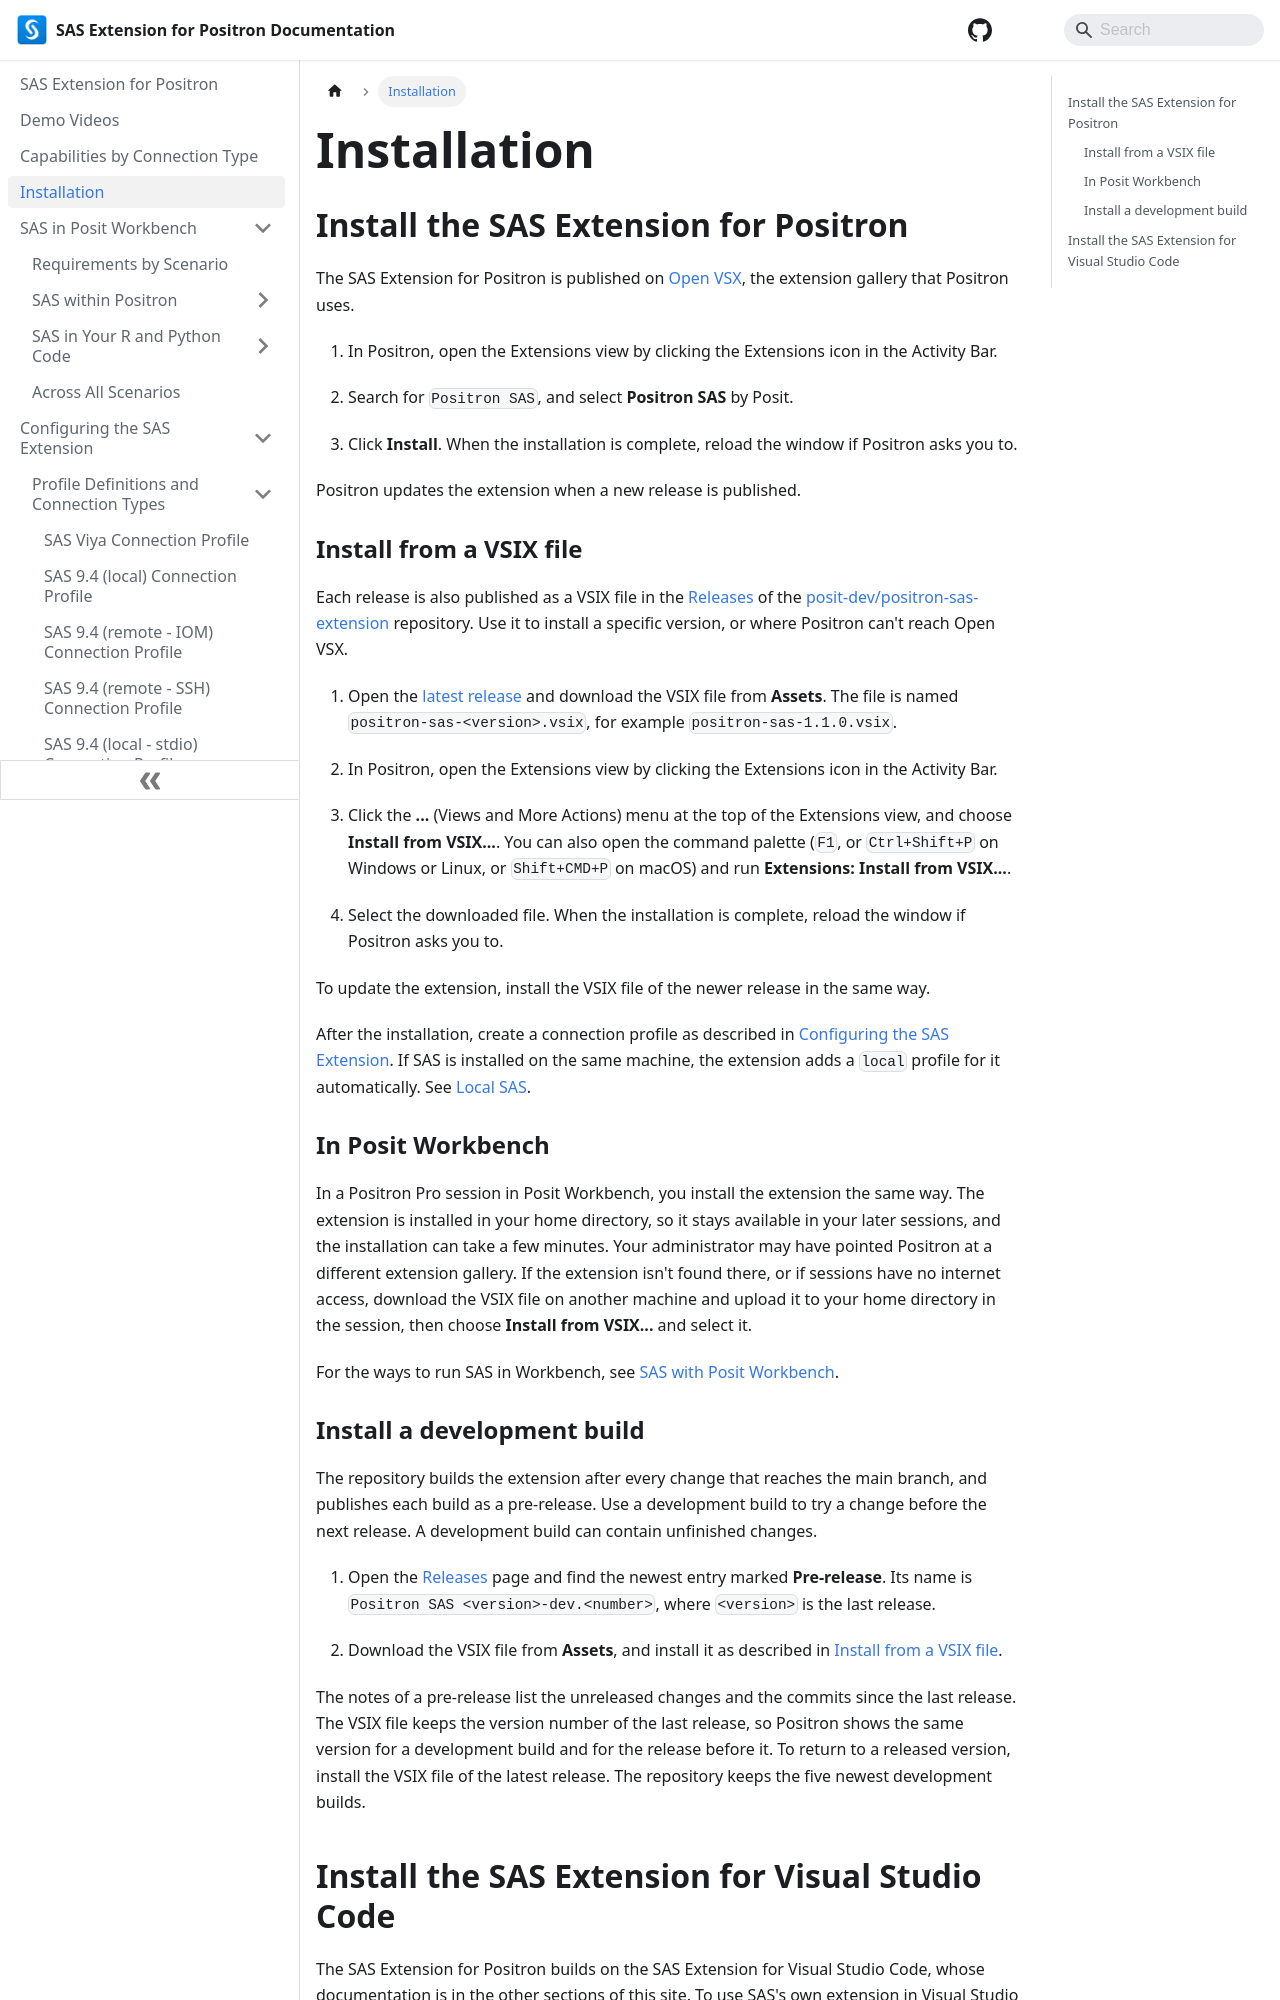

repository: posit-dev/positron-sas-extension · page: installation/index.html · generator: docusaurus

---
sidebar_position: 3
---

# Installation

## Install the SAS Extension for Positron

The SAS Extension for Positron is published on [Open VSX](https://open-vsx.org/extension/posit/positron-sas), the extension gallery that Positron uses.

1. In Positron, open the Extensions view by clicking the Extensions icon in the Activity Bar.

2. Search for `Positron SAS`, and select **Positron SAS** by Posit.

3. Click **Install**. When the installation is complete, reload the window if Positron asks you to.

Positron updates the extension when a new release is published.

### Install from a VSIX file

Each release is also published as a VSIX file in the [Releases](https://github.com/posit-dev/positron-sas-extension/releases) of the [posit-dev/positron-sas-extension](https://github.com/posit-dev/positron-sas-extension) repository. Use it to install a specific version, or where Positron can't reach Open VSX.

1. Open the [latest release](https://github.com/posit-dev/positron-sas-extension/releases/latest) and download the VSIX file from **Assets**. The file is named `positron-sas-<version>.vsix`, for example `positron-sas-1.1.0.vsix`.

2. In Positron, open the Extensions view by clicking the Extensions icon in the Activity Bar.

3. Click the **...** (Views and More Actions) menu at the top of the Extensions view, and choose **Install from VSIX...**. You can also open the command palette (`F1`, or `Ctrl+Shift+P` on Windows or Linux, or `Shift+CMD+P` on macOS) and run **Extensions: Install from VSIX...**.

4. Select the downloaded file. When the installation is complete, reload the window if Positron asks you to.

To update the extension, install the VSIX file of the newer release in the same way.

After the installation, create a connection profile as described in [Configuring the SAS Extension](./Configurations/index.md). If SAS is installed on the same machine, the extension adds a `local` profile for it automatically. See [Local SAS](./Features/positron.md#local-sas).

### In Posit Workbench

In a Positron Pro session in Posit Workbench, you install the extension the same way. The extension is installed in your home directory, so it stays available in your later sessions, and the installation can take a few minutes. Your administrator may have pointed Positron at a different extension gallery. If the extension isn't found there, or if sessions have no internet access, download the VSIX file on another machine and upload it to your home directory in the session, then choose **Install from VSIX...** and select it.

For the ways to run SAS in Workbench, see [SAS with Posit Workbench](./Workbench/index.md).
